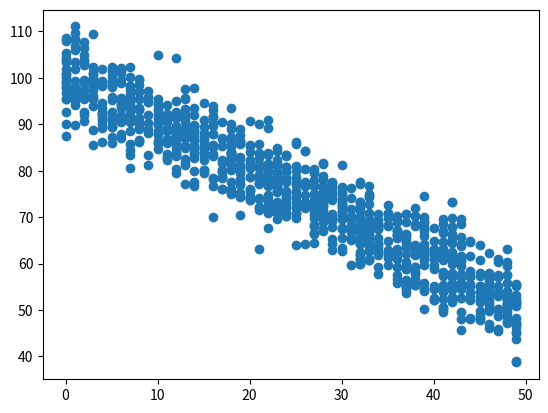

Here is the Python script that generated this plot:
import numpy as np
import matplotlib.pyplot as plt
np.random.seed(1)
#1000 random integers between o and 50
x=np.random.randint(0,50,1000)

#negative correlation with some noise
y=100-x+np.random.normal(0,5,1000)

np.corrcoef(x,y)
plt.scatter(x,y)
plt.show()
